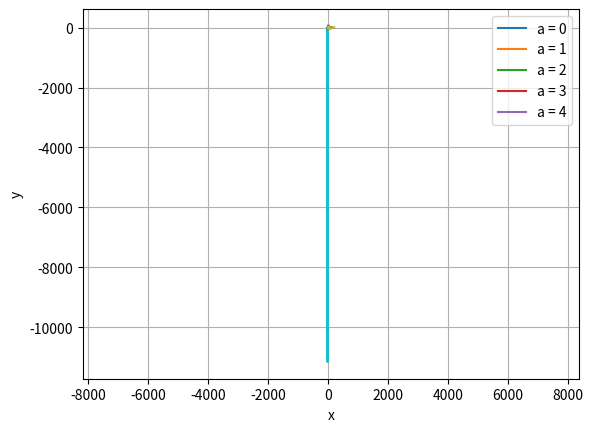
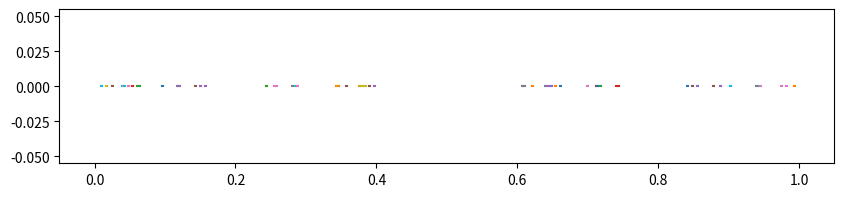
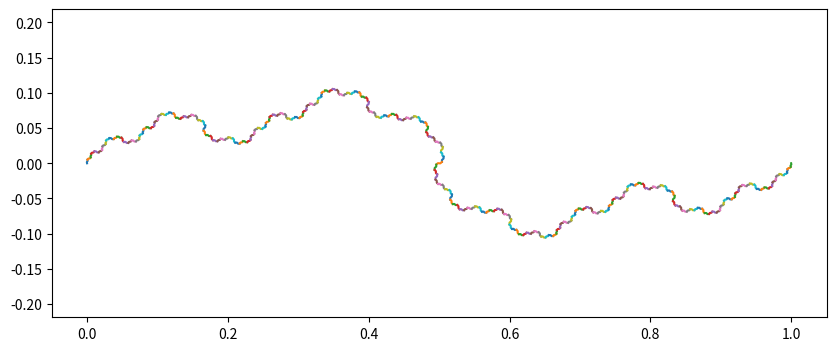
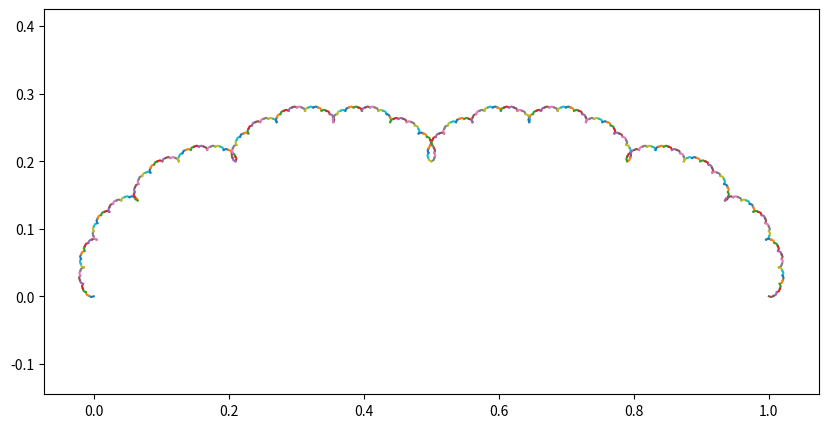

Write Python code to recreate these figures, in order.
#!/usr/bin/env python
# coding: utf-8

# # 5. Iterative Computation

# Many algorithm involve iterative computation until a solution is found with a desired accuracy.
# 
# Also many mathematical models are formulated as a mapping from the current state to the next state, which gives discrete-time dynamics.
# 
# References:
# * Python Tutorial chapter 4: Control Flow Tools
# * Wikipedia: Newton's method, Logistic map

# In[1]:


import numpy as np
import matplotlib.pyplot as plt
get_ipython().run_line_magic('matplotlib', 'inline')


# ## Newton's method
# For a linear equation $A x = b$, or $A x - b = 0$, the solution is given using the inverse matrix as 
# $$x = A^{-1} b. $$  
# 
# For a general nonlinear equation $f(x) = 0$, the solution may require iterative approximation.
# A typical way is by the Newton's method:  
# $$x_{k+1} = x_k - \frac{f(x_k)}{f'(x_k)} $$
# starting from an initial guess $x_0$.

# ### Example
# Let us define a plynomial function and its derivative.

# In[2]:


def poly(x, a, deriv=True):
    """Polynomial a[0] + a[1]*x + ... + a[n]*x**n
        and its derivative a[1] + 2*a[2]*x + ... + n*a[n]*x**(n-1)"""
    n = len(a)  # order+1
    xp = np.array([x**i for i in range(n)])  # 1, x,.. x**(n-1)
    y = np.dot(a, xp)
    if deriv==False:
        return y
    xq = np.array([i*x**(i-1) for i in range(1,n)])  # 1, 2*x,.. n*x**(n-1))
    dy = np.dot(a[1:], xq)
    return y, dy


# In[3]:


poly(1, [3, 2, 1])


# In[4]:


poly(1, [3, 2, 1], deriv=False)


# Here is an example polynomial with three zero-crossing points.

# In[5]:


# f(x) = (x-3)(x-1)(x+2) = 6 - 5x -2x^2 + x^3 
a = np.array([6, -5, -2, 1])
#a = np.random.randn(4) # random coefficients
print(a)
x = np.linspace(-3, 5, 50)
y, dy = poly(x, a)
plt.plot(x, y, x, dy)
plt.grid('on'); plt.xlabel('x'); plt.ylabel('y');
plt.legend(('f(x)','f\'(x)'));


# Here's a simple implementation of Newton's method with visualization.

# In[6]:


def newton(f, x0, a, target=1e-6, maxstep=20):
    """Newton's method. 
        f: return f and df/dx
        x: initial guess
        a: parameter for f(x,a)
        target: accuracy target"""
    x = np.zeros(maxstep+1)
    y = np.zeros(maxstep)
    x[0] = x0
    for i in range(maxstep):
        y[i], dy = f(x[i], a)
        if abs(y[i]) < target:
            break  # converged!
        x[i+1] = x[i] - y[i]/dy    # new x
    else:
        print('did not coverge in', maxstep, 'steps.')
    return x[:i+1], y[:i+1]


# Let us see how it works.

# In[7]:


newton(poly, 5, a)


# In[8]:


newton(poly, 0, a)


# Here is a graphical representation.

# In[9]:


def zigsawplot(x, y):
    """zigsaw lines of updates
    (x0,0),(x0,y0),(x1,0), (x1,y1),...(xn,0),(xn,yn)"""
    x = np.repeat(x, 2)  # duplicate items
    y = np.c_[np.zeros_like(y),y].ravel()  # insert zeros
    plt.plot(x, y)


# In[10]:


plt.plot(x, y)
xt, yt = newton(poly, 5, a)
zigsawplot(xt, yt)
plt.grid('on'); plt.xlabel('x'); plt.ylabel('y');


# Try starting from other initial guesses

# In[11]:


plt.plot(x, y)
xt, yt = newton(poly, -3, a)
zigsawplot(xt, yt)
plt.grid('on'); plt.xlabel('x'); plt.ylabel('y');


# In[12]:


plt.plot(x, y)
xt, yt = newton(poly, 1.9, a)
zigsawplot(xt, yt)
plt.grid('on'); plt.xlabel('x'); plt.ylabel('y');


# In[13]:


plt.plot(x, y)
xt, yt = newton(poly, 2.1, a)
zigsawplot(xt, yt)
plt.grid('on'); plt.xlabel('x'); plt.ylabel('y');


# In[ ]:





# ## Quasi-Newton Method
# The derivative $f'(x)$ may not be available or hard to compute.
# In that case, we can use the slope between two points to approximate the derivative.
# $$f'(x) \simeq \frac{f(x_k)-f(x_{k-1})}{x_k-x_{k-1}} $$
# 
# Quasi-Neuton method uses pairs of points to find the solution:
# $$x_{k+1} = x_k - f(x_k)\frac{x_k-x_{k-1}}{f(x_k)-f(x_{k-1})} $$
# starting from an initial guess $x_0$.

# In[14]:


def qnewton(f, x0, x1, *args, target=1e-6, maxstep=20):
    """Quasi-Newton's method. 
        f: return f
        x: initial guess
        x0, x1: initial guess at two points
        *args: parameter for f(x,*args)
        target: accuracy target"""
    x = np.zeros(maxstep+2)
    y = np.zeros(maxstep+1)
    x[0], x[1] = x0, x1
    y[0] = f(x[0], *args)
    for i in range(1, maxstep+1):
        y[i] = f(x[i], *args)
        dy = (y[i] - y[i-1])/(x[i] - x[i-1])  # approximate derivative
        if abs(y[i]) < target:
            break  # converged!
        x[i+1] = x[i] - y[i]/dy    # new x
    else:
        print('did not coverge in', maxstep, 'steps.')
    return x[:i+1], y[:i+1]


# In[15]:


qnewton(poly, 5, 4, a, False)


# In[16]:


def qnplot(x, y):
    """lines for quasi-Newton updates
    (x0,0),(x0,y0),(x2,0), (x1,0),(x1,y1),(x3,0),...(xn,0),(xn,yn)"""
    for i in range(len(x)-2):
        plt.plot([x[i],x[i],x[i+2]], [0,y[i],0])


# In[17]:


plt.plot(x, y)
xt, yt = qnewton(poly, 5, 4, a, False)
qnplot(xt, yt)
plt.grid('on'); plt.xlabel('x'); plt.ylabel('y');


# In[18]:


plt.plot(x, y)
xt, yt = qnewton(poly, 0, 2, a, False)
qnplot(xt, yt)
plt.grid('on'); plt.xlabel('x'); plt.ylabel('y');


# In[19]:


plt.plot(x, y)
xt, yt = qnewton(poly, -4, -3, a, False)
qnplot(xt, yt)
plt.grid('on'); plt.xlabel('x'); plt.ylabel('y');


# Define your own function and see how Newton's or Quasi-Newton method works.

# In[ ]:





# ## Discrete-time Dynamics
# We have already seen the iterative dynamics by multiplication of a matrix, which can cause expansion, shrinkage, and rotation.  
# With nonlinear mapping, more varieties of behaviors including chaos can be observed.

# ### 1D Dynamics
# The simplest case is the logistic map.
# $$ x_{k+1} = a x_k(1 - x_k) $$

# In[20]:


def logistic(x, a):
    """logistic map: f(x) = a*x*(1-x)"""
    return a*x*(1 - x)


# In[21]:


x = np.linspace(0, 1, 50)
# plot with different levels of a
A = np.arange(5)
leg = []
for a in A:
    y = logistic(x, a)
    plt.plot(x, y)
    leg.append('a = {}'.format(a))
plt.legend(leg)
plt.plot([0,1], [0,1])  # x=f(x) line
plt.xlabel('x'); plt.ylabel('f(x)')
plt.axis('square');


# In[22]:


def iterate(f, x0, a, steps=100):
    """x0: initial value
        a: parameter to f(x,a)"""
    x = np.zeros(steps+1)
    x[0] = x0
    for k in range(steps):
        x[k+1] = f(x[k], a)
    return x


# Try iteration with different parameter $a$.

# In[23]:


a = 1
xt = iterate(logistic, 0.1, a, 200)
plt.plot(xt);


# In[24]:


a = 3.5
xt = iterate(logistic, 0.1, a, 200)
plt.plot(xt);


# Trajectory in $x_k$-$x_{k+1}$ plane, called "cobsplot".

# In[25]:


def cobsplot(x):
    """cobsplot of trajectory x"""
    plt.plot([0,1], [0,1])  # x=f(x) line
    x2 = np.repeat(x, 2)  # duplicate items
    plt.plot(x2[:-1], x2[1:], lw=0.5) # (x0,x1), (x1,x1), (x1,x2),...
    plt.xlabel('$x_k$'); plt.ylabel('$x_{k+1}$');
    plt.axis('square');


# In[26]:


y = logistic(x, a)
plt.plot(x, y)  # plot the map
cobsplot(xt)  # plot the trajectory


# It is known that $3.57<a<4$ can cause chaotic oscillation.

# In[27]:


a = 3.8
y = logistic(x, a)
plt.plot(x, y)  # plot the map
xt = iterate(logistic, 0.1, a, 200)
cobsplot(xt)  # plot the trajectory


# In[ ]:





# ### 2D Dynamics
# Let us see an example of the Hénon map:
# $$        x_{k+1} = 1 - a x_k^2 + y_k $$
# $$ y_{k+1} = b x_k $$

# In[28]:


def henon(xy, ab=[1.4, 0.3]):
    """Henon map: stretch in y and fold to x
        x_{k+1} = 1 - a*x_k**2 + y_k
        y_{k+1} = b*x_k
        xy: state [x, y]
        ab: parameters [a, b]
    """
    x = 1 - ab[0]*xy[0]**2 + xy[1]
    y = ab[1]*xy[0]
    return np.array([x, y])


# In[29]:


henon([1,1])


# In[30]:


def iterate_vec(f, x0, *args, steps=100):
    """f: n-dimensional map
        x0: initial vector
        *args: optional parameter to f(x,*args) """
    n = len(x0)  # state dimension
    x = np.zeros((steps+1, n))
    x[0] = x0
    for k in range(steps):
        x[k+1] = f(x[k], *args) 
    return x


# In[31]:


x = iterate_vec(henon, [1, 0])
plt.plot(x);


# In[32]:


x = iterate_vec(henon, [1, 0], [1.4, 0.3], steps=5000)
plt.plot(x[:,0], x[:,1], '.', markersize=0.5)
plt.xlabel('x'); plt.ylabel('y'); plt.axis('equal');


# In[33]:


x


# Here's another example:  Gumowski-Mira map, which originates from a model of accelerator beams:
# $$ x_{n+1} = y_n + \alpha y_n (1-\sigma y_n^2) + g(x_n) $$
# $$ y_{n+1} = -x_n + g(x_{n+1}) $$
# $$ g(x) = \mu x + \frac{2(1-\mu)x^2}{1+x^2} $$

# In[34]:


def gumowski_mira(xy, asm=[0.009, 0.05, -0.801]):
    """Gumowski-Mira map:
        x_{k+1} = y_n + \alpha y_n (1-\sigma y_n^2) + g(x_n
        y_{k+1} = -x_n + g(x_{n+1})
        g(x) = \mu x + \frac{2(1-\mu)x^2}{1+x^2}
        xy: state [x, y]
        asm: parameters [a, sigma, mu]
    """
    x, y = np.array(xy, dtype=float)  # unpack array
    alpha, sigma, mu = np.array(asm, dtype=float)
    # local function
    def g(x):
        return mu*x + 2*(1-mu)*x**2/(1+x**2)

    x1 = y + alpha*y*(1 - sigma*y**2) + g(x)
    y1 = -x + g(x1) 
    return np.array([x1, y1])


# In[35]:


x = iterate_vec(gumowski_mira, [1, 1], steps=10000)
plt.plot(x[:,0], x[:,1], '.', markersize=0.5);


# In[ ]:





# ## Recursive call
# In Python and other modern languages, a function and call itself from inside. This can allow compact coding for complex functions.

# In[36]:


def factorial(n):
    """factorial by recursice call"""
    if n == 0:
        return 1
    else:
        return factorial(n-1)*n


# In[37]:


factorial(4)


# In[ ]:





# ### Drawing fractals
# Recursive calls can be used for drawing *fractal* figures that have multi-scale self-similar structures.
# 
# One example is the *Cantor set*, which is made by iteratively removing the middle part of a segment.

# In[38]:


def cantorplot(x0=0, x1=1, a=1/3, e=1e-4):
    """draw a Cantor set
    x0, x1: end points
    a: fraction to fill
    e: minimal resolution"""
    u = x1 - x0  # length
    if abs(u) < e:  # for a very short segment
        plt.plot([x0, x1], [0, 0])  # straight line
    else:
        cantorplot(x0, x0+a*u, a, e)  # left 1/3
        cantorplot(x1-a*u, x1, a, e)  # right 1/3


# In[39]:


# Interactive mode to allow zooming up
get_ipython().run_line_magic('matplotlib', 'notebook')


# In[40]:


plt.figure(figsize=(10,2))
cantorplot(a=0.4)


# In[ ]:





# Here is an example of drawing complex lines like a coastline or a clowd by replacing a segment with zig-zag segments.

# In[41]:


def fractaline(x0=[0,0], x1=[1,0], a=[0.1, -0.1], e=1e-2):
    """draw a fractal line
    x0, x1: start, end points
    a: shifts of via points
    e: minimal resolution"""
    n = np.size(a)   # number of via points
    x = np.zeros((n+2,2))
    x[0], x[-1] = x0, x1
    u = x[-1] - x[0]   # connecting vector
    v = np.array([-u[1],u[0]])  # orthogonal vector
    for i, ai in enumerate(a):
        x[i+1] = x0 + u*(i+1)/(n+1) + ai*v  # shift of via points
    #print(x)
    if sum((u**2)) < e**2: # if the segment is very short
        plt.plot(x[:,0],x[:,1])  # draw a straight line
    else:
        for i in range(n+1):  # n segments
            fractaline(x[i], x[i+1], a, e)
    plt.axis('equal');


# In[42]:


plt.figure(figsize=(10,4))
fractaline()


# In[43]:


plt.figure(figsize=(10,5))
fractaline(a=[0.2])


# In[ ]:




